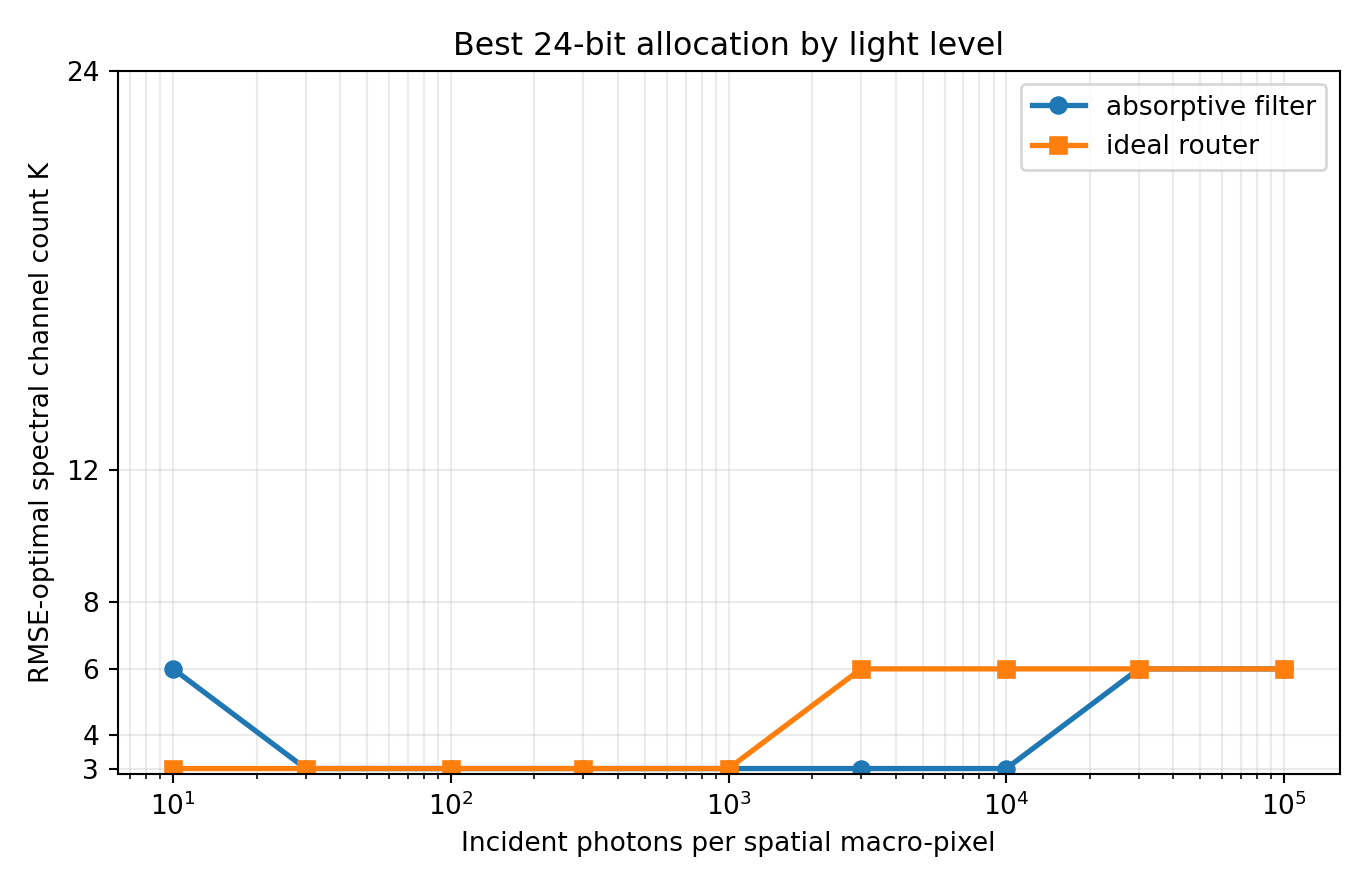

The table this chart was drawn from, first rows:
optics, photons, channels, bits, trials, spectral_rmse_mean, spectral_rmse_std, sam_deg_mean, psnr_db_mean, saturation_fraction_mean
absorptive_filter, 10, 6, 4, 5, 0.336, 0.0006422, 62.4, 9.472, 0.06135
absorptive_filter, 30, 3, 8, 5, 0.2306, 0.0003616, 38.15, 12.74, 0.03924
absorptive_filter, 100, 3, 8, 5, 0.145, 0.0009305, 26.94, 16.77, 0.0102
absorptive_filter, 300, 3, 8, 5, 0.09352, 0.0004358, 19.25, 20.58, 0.00075
absorptive_filter, 1000, 3, 8, 5, 0.06169, 0.0002157, 14.12, 24.2, 0.0
absorptive_filter, 3000, 3, 8, 5, 0.04743, 7.285642309201345e-05, 11.54, 26.48, 0.0
absorptive_filter, 10000, 3, 8, 5, 0.04123, 4.208690968092837e-05, 10.2, 27.7, 0.0
absorptive_filter, 30000, 6, 4, 5, 0.03776, 5.421143562310642e-05, 13.86, 28.46, 0.0
absorptive_filter, 100000, 6, 4, 5, 0.03421, 5.231777193942013e-05, 13.03, 29.32, 0.0
ideal_router, 10, 3, 8, 5, 0.2304, 0.001461, 38.05, 12.75, 0.04013
ideal_router, 30, 3, 8, 5, 0.1505, 0.0008992, 27.66, 16.45, 0.009942
ideal_router, 100, 3, 8, 5, 0.0936, 0.000628, 19.19, 20.57, 0.0007167
ideal_router, 300, 3, 8, 5, 0.06351, 0.0002626, 14.57, 23.94, 0.0
ideal_router, 1000, 3, 8, 5, 0.04736, 9.755684981702483e-05, 11.51, 26.49, 0.0
ideal_router, 3000, 6, 4, 5, 0.04078, 7.55503291502053e-05, 14.42, 27.79, 0.0
ideal_router, 10000, 6, 4, 5, 0.03533, 5.184329365016054e-05, 13.29, 29.04, 0.0
ideal_router, 30000, 6, 4, 5, 0.03343, 1.6941517865003554e-05, 12.85, 29.52, 0.0
ideal_router, 100000, 6, 4, 5, 0.03267, 2.3862294597283464e-05, 12.7, 29.72, 0.0
